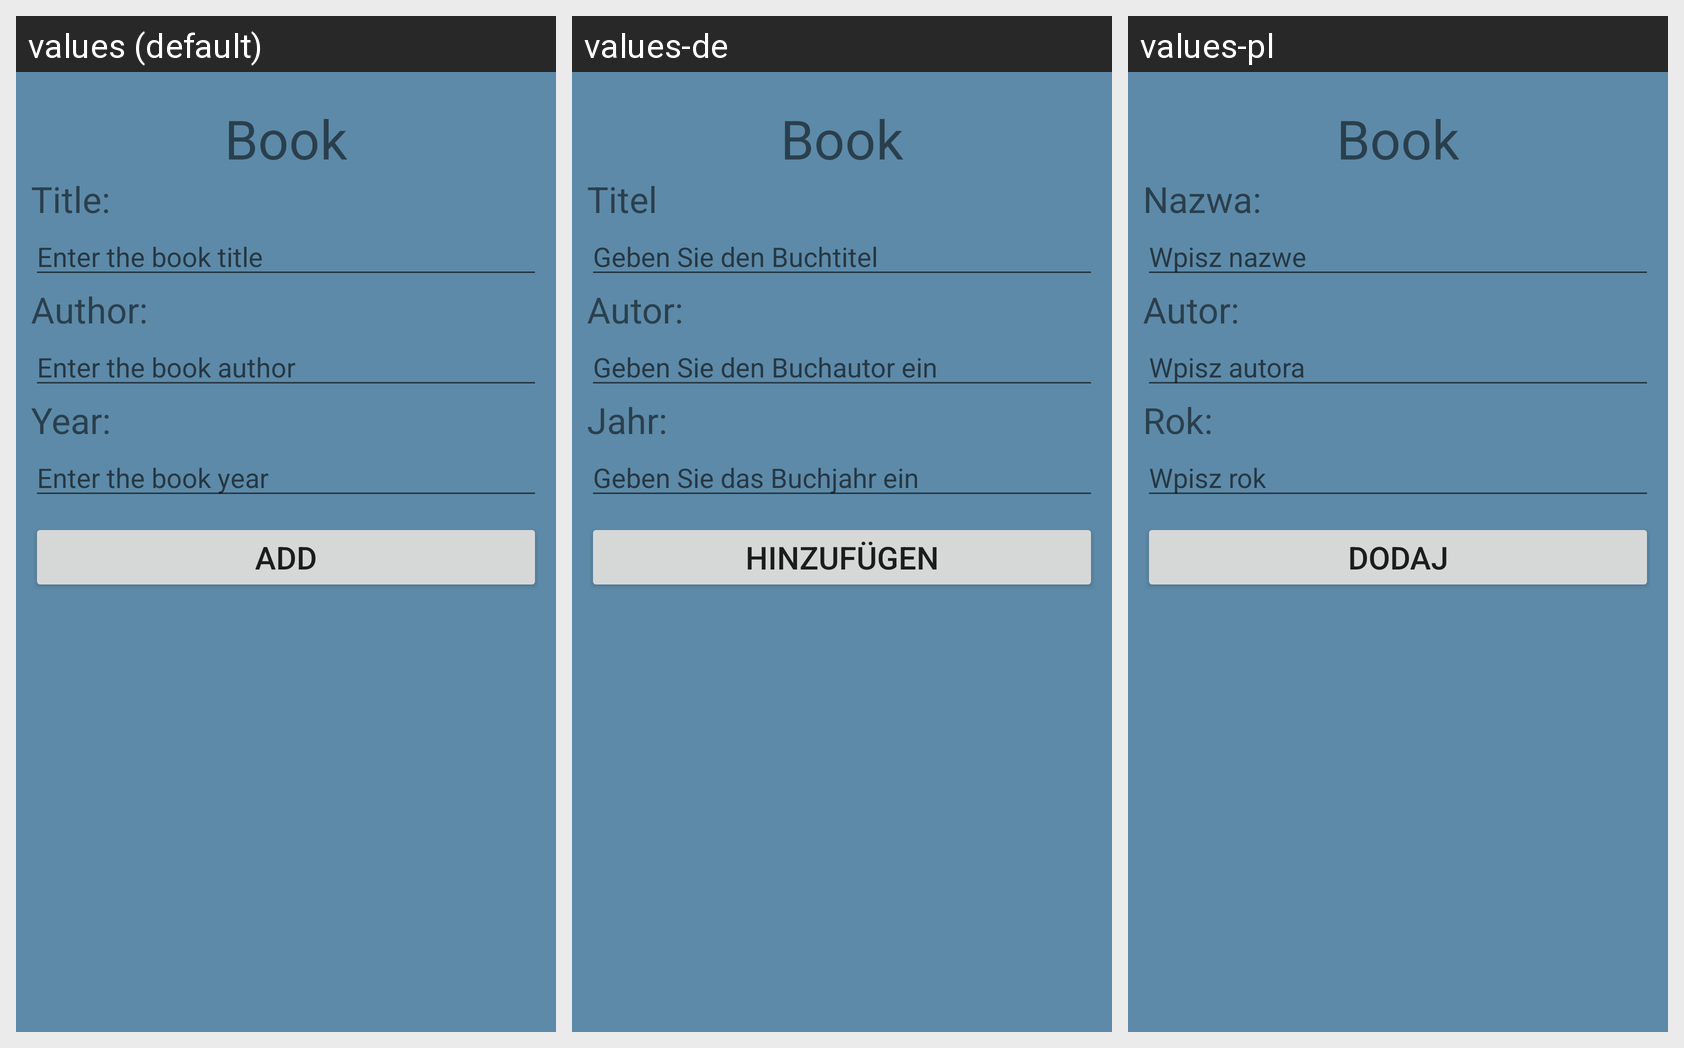

Here is an Android app screen in its default locale and in the app's own translations. Write out the translated-string differences for the strings that appear on this screen.
Android screen res/layout/activity_add_book.xml rendered under 3 locales, left to right: values (default), values-de, values-pl. Device: Nexus 5 (rendered at 1080×1920; each locale shown at half size, 540×960, under a caption strip naming it); theme Theme.BookServise.
Strings drawn on this screen, with the default value and each locale's value (text and hints the layout hard-codes appear in the picture but are not listed):

title
  values: Title:
  values-de: Titel
  values-pl: Nazwa:

enter_the_book_title
  values: Enter the book title
  values-de: Geben Sie den Buchtitel
  values-pl: Wpisz nazwe

author
  values: Author:
  values-de: Autor:
  values-pl: Autor:

enter_the_book_author
  values: Enter the book author
  values-de: Geben Sie den Buchautor ein
  values-pl: Wpisz autora

year
  values: Year:
  values-de: Jahr:
  values-pl: Rok:

enter_the_book_year
  values: Enter the book year
  values-de: Geben Sie das Buchjahr ein
  values-pl: Wpisz rok

add
  values: Add
  values-de: Hinzufügen
  values-pl: Dodaj
